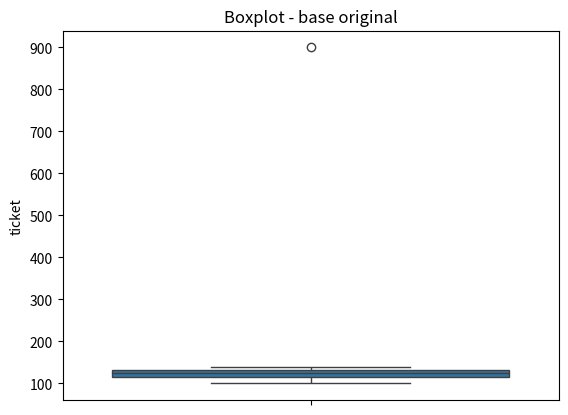

Write Python code to recreate this figure.
import pandas as pd
import seaborn as sns
import matplotlib.pyplot as plt

df = pd.DataFrame({
    "ticket": [100, 110, 115, 120, 122, 125, 130, 132, 140, 900]
})

q1 = df["ticket"].quantile(0.25)
q2 = df["ticket"].quantile(0.50)
q3 = df["ticket"].quantile(0.75)
iqr = q3 - q1

li = q1 - 1.5 * iqr
ls = q3 + 1.5 * iqr

print("Q1:", q1)
print("Q2:", q2)
print("Q3:", q3)
print("IQR:", iqr)
print("Limite inferior:", li)
print("Limite superior:", ls)

df_limpo = df[(df["ticket"] >= li) & (df["ticket"] <= ls)]

print("\nBase original:")
print(df)

print("\nBase limpa:")
print(df_limpo)

sns.boxplot(data=df, y="ticket")
plt.title("Boxplot - base original")
plt.show()
